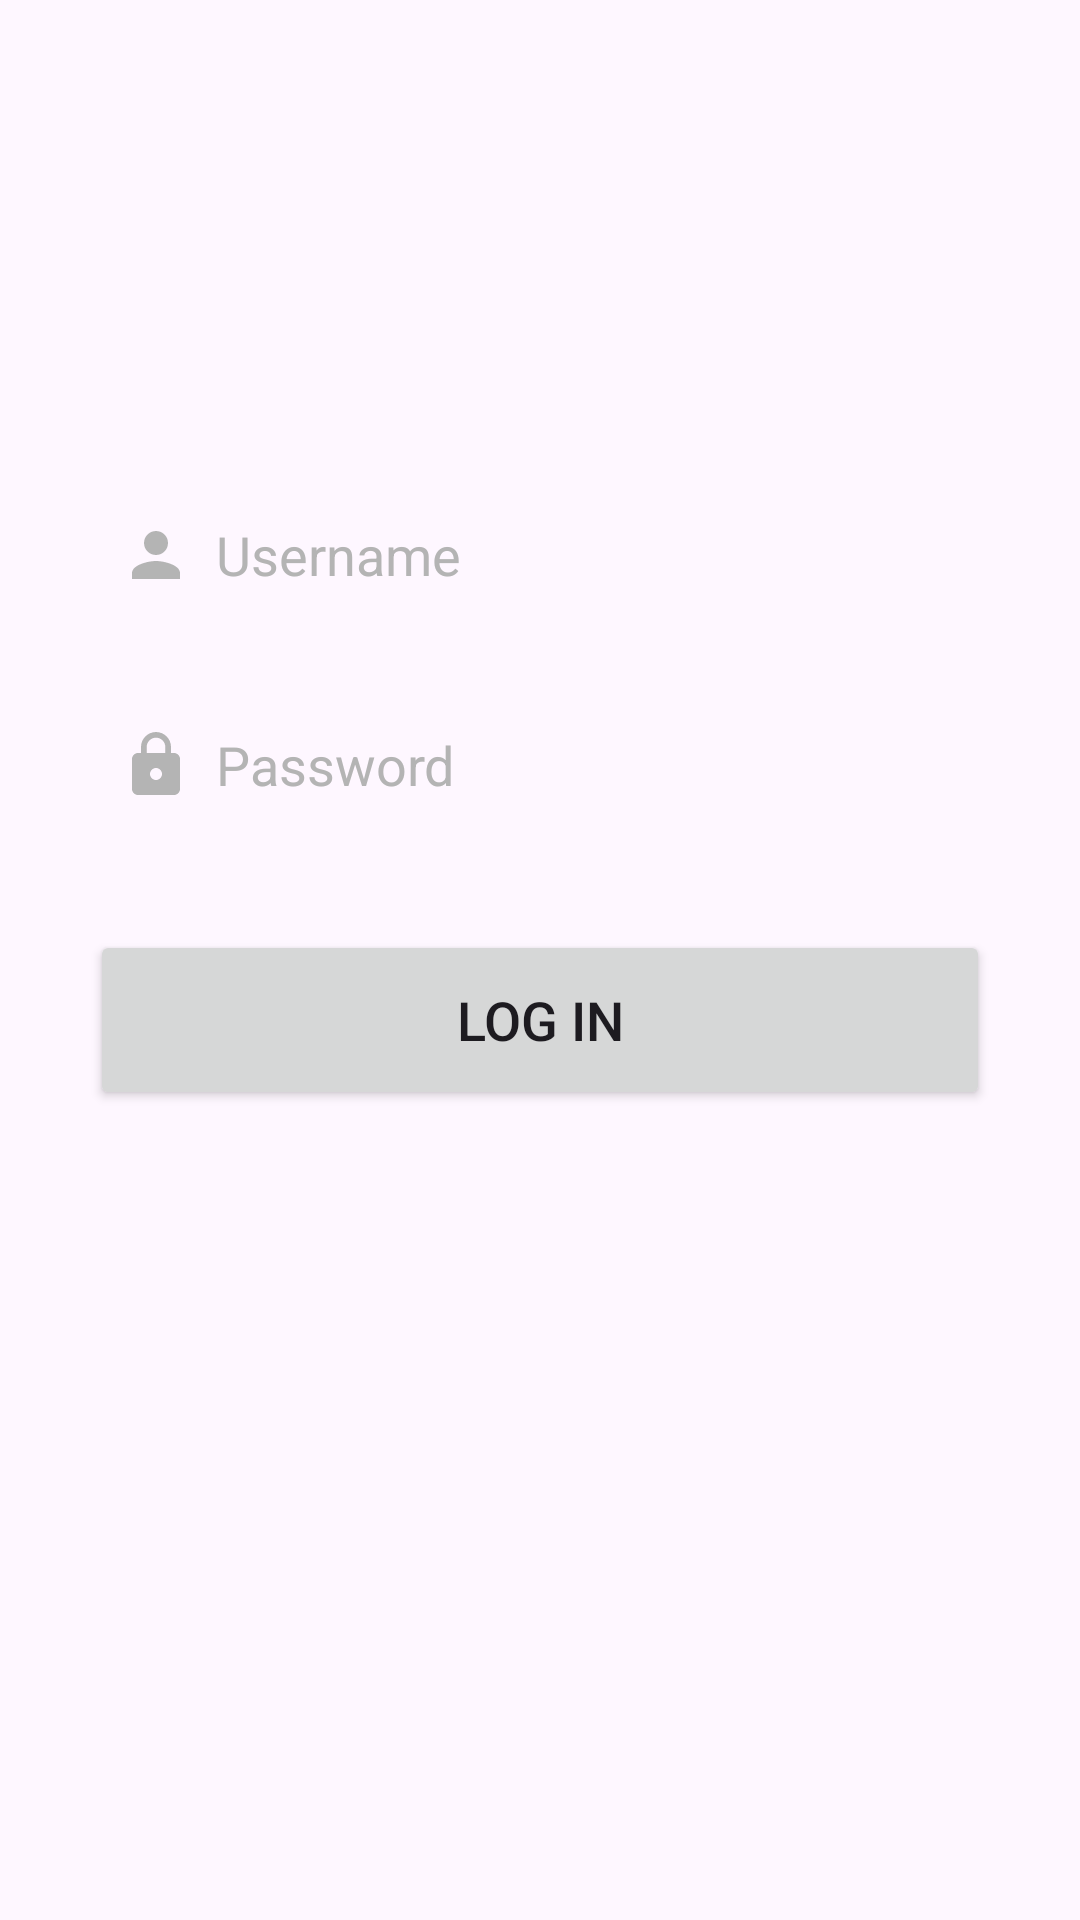

Here is an Android app screen rendered from its layout file. Give the layout XML and the strings, colors and styles it references.
<!-- AndroidManifest.xml: application theme Theme.Wardrobe_Wizard -->
<!-- res/layout/fragment_log_in.xml -->
<?xml version="1.0" encoding="utf-8"?>
<LinearLayout
    xmlns:android="http://schemas.android.com/apk/res/android"
    xmlns:tools="http://schemas.android.com/tools"
    android:layout_width="match_parent"
    android:layout_height="match_parent"
    tools:context=".LogInFragment">

    <LinearLayout
        android:layout_width="match_parent"
        android:layout_height="wrap_content"
        android:orientation="vertical">

        <LinearLayout
            android:layout_width="match_parent"
            android:layout_height="wrap_content"
            android:orientation="vertical"
            android:layout_marginTop="20dp"
            android:padding="20dp">

            <EditText
                android:id="@+id/login_username"
                android:layout_width="300dp"
                android:layout_height="50dp"
                android:layout_gravity="center"
                android:layout_marginTop="120dp"
                android:background="@drawable/edittext_bg"
                android:drawableStart="@drawable/baseline_person_24"
                android:drawablePadding="8dp"
                android:hint="Username"
                android:textSize="18dp"
                android:padding="10dp"
                android:textColorHint="@color/grey" />

            <EditText
                android:id="@+id/login_password"
                android:layout_width="300dp"
                android:layout_height="50dp"
                android:layout_gravity="center"
                android:layout_marginTop="20dp"
                android:background="@drawable/edittext_bg"
                android:drawableStart="@drawable/baseline_lock_24"
                android:drawablePadding="8dp"
                android:hint="Password"
                android:textSize="18dp"
                android:inputType="textPassword"
                android:padding="10dp"
                android:textColorHint="@color/grey" />

            <Button
                android:id="@+id/login_button"
                android:layout_width="300dp"
                android:layout_height="60dp"
                android:layout_gravity="center"
                android:gravity="center"
                android:text="Log In"
                android:textSize="18sp"
                android:layout_marginTop="30dp"/>

        </LinearLayout>
    </LinearLayout>

</LinearLayout>
<!-- resources referenced by this layout -->
<resources>
  <color name="grey">#FFB4B4B4</color>
  <!-- drawable baseline_lock_24 (drawable) -->
  <vector android:height="24dp" android:tint="#FFB4B4B4"
      android:viewportHeight="24" android:viewportWidth="24"
      android:width="24dp" xmlns:android="http://schemas.android.com/apk/res/android">
      <path android:fillColor="@android:color/white" android:pathData="M18,8h-1L17,6c0,-2.76 -2.24,-5 -5,-5S7,3.24 7,6v2L6,8c-1.1,0 -2,0.9 -2,2v10c0,1.1 0.9,2 2,2h12c1.1,0 2,-0.9 2,-2L20,10c0,-1.1 -0.9,-2 -2,-2zM12,17c-1.1,0 -2,-0.9 -2,-2s0.9,-2 2,-2 2,0.9 2,2 -0.9,2 -2,2zM15.1,8L8.9,8L8.9,6c0,-1.71 1.39,-3.1 3.1,-3.1 1.71,0 3.1,1.39 3.1,3.1v2z"/>
  </vector>
  <!-- drawable baseline_person_24 (drawable) -->
  <vector android:height="24dp" android:tint="#FFB4B4B4"
      android:viewportHeight="24" android:viewportWidth="24"
      android:width="24dp" xmlns:android="http://schemas.android.com/apk/res/android">
      <path android:fillColor="@android:color/white" android:pathData="M12,12c2.21,0 4,-1.79 4,-4s-1.79,-4 -4,-4 -4,1.79 -4,4 1.79,4 4,4zM12,14c-2.67,0 -8,1.34 -8,4v2h16v-2c0,-2.66 -5.33,-4 -8,-4z"/>
  </vector>
  <style name="Theme.Wardrobe_Wizard" parent="Base.Theme.Wardrobe_Wizard" />
  <style name="Base.Theme.Wardrobe_Wizard" parent="Theme.Material3.DayNight.NoActionBar">
          
          
      </style>
</resources>
